Run: headless pygame with SDL's dummy video driver; simulated clock (each Clock.tick advances the game by its frame time, no real sleeping); random seed 0; keys injected as events and as key.get_pressed() state; no mouse input.
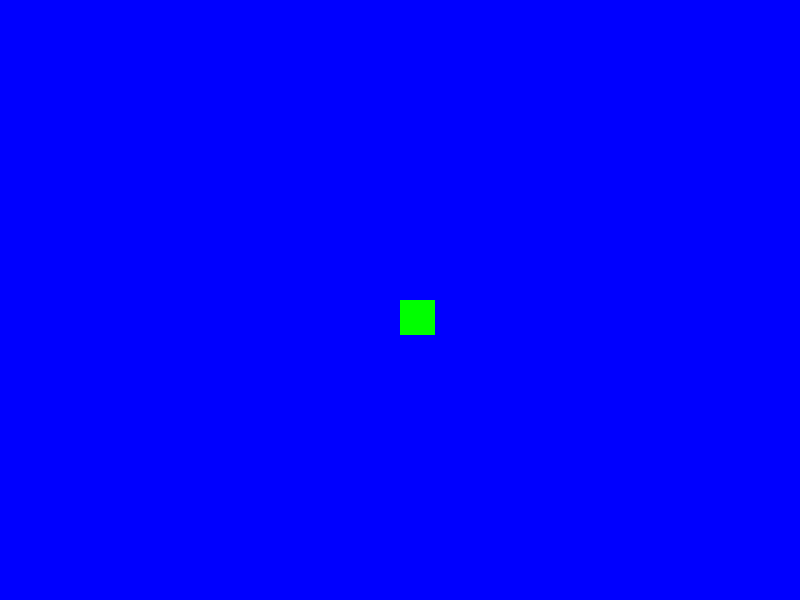
Frame 1 of 4 · flips 1–60 · no input
Frame 2 of 4 · flips 61–180 · tapped SPACE, RETURN · held RIGHT (→), D · screen unchanged from frame 1, image omitted
Frame 3 of 4 · flips 181–300 · held DOWN (↓), S · screen unchanged from frame 2, image omitted
Frame 4 of 4 · flips 301–420 · held LEFT (←), A, UP (↑), W · screen unchanged from frame 3, image omitted

The pygame program that drew these frames:

import pygame as pg


class Cuadrado:
    def __init__(self, x, y, w = 25, h = 25, color = (255, 255, 255)):
        self.x = x
        self.y = y
        self.w = w
        self.h = h
        self.color = color

        self.vx = 0
        self.vy = 0

    def velocidad(self, vx, vy):
        self.vx = vx
        self.vy = vy
    def mover(self):
        self.x += self.vx

        

pg.init()

pantalla_principal = pg.display.set_mode((800, 600))
pg.display.set_caption("Bolitas rebotando")

cuadrado = Cuadrado(400, 300, color = (255, 255, 0))
cuadrado2 = Cuadrado(400, 300, 35, 35, (0, 255, 0))


game_over = False
while not game_over:
    lista_eventos = pg.event.get()
    for evento in lista_eventos:
        if evento.type == pg.QUIT:
            game_over = True

    pantalla_principal.fill((0, 0, 255))
   
    
    
    
    pg.draw.rect(pantalla_principal, cuadrado.color, (cuadrado.x, cuadrado.y, cuadrado.w, cuadrado.h))
    pg.draw.rect(pantalla_principal, cuadrado2.color, (cuadrado2.x, cuadrado2.y, cuadrado2.w, cuadrado2.h))
    pg.display.flip()

pg.quit()
